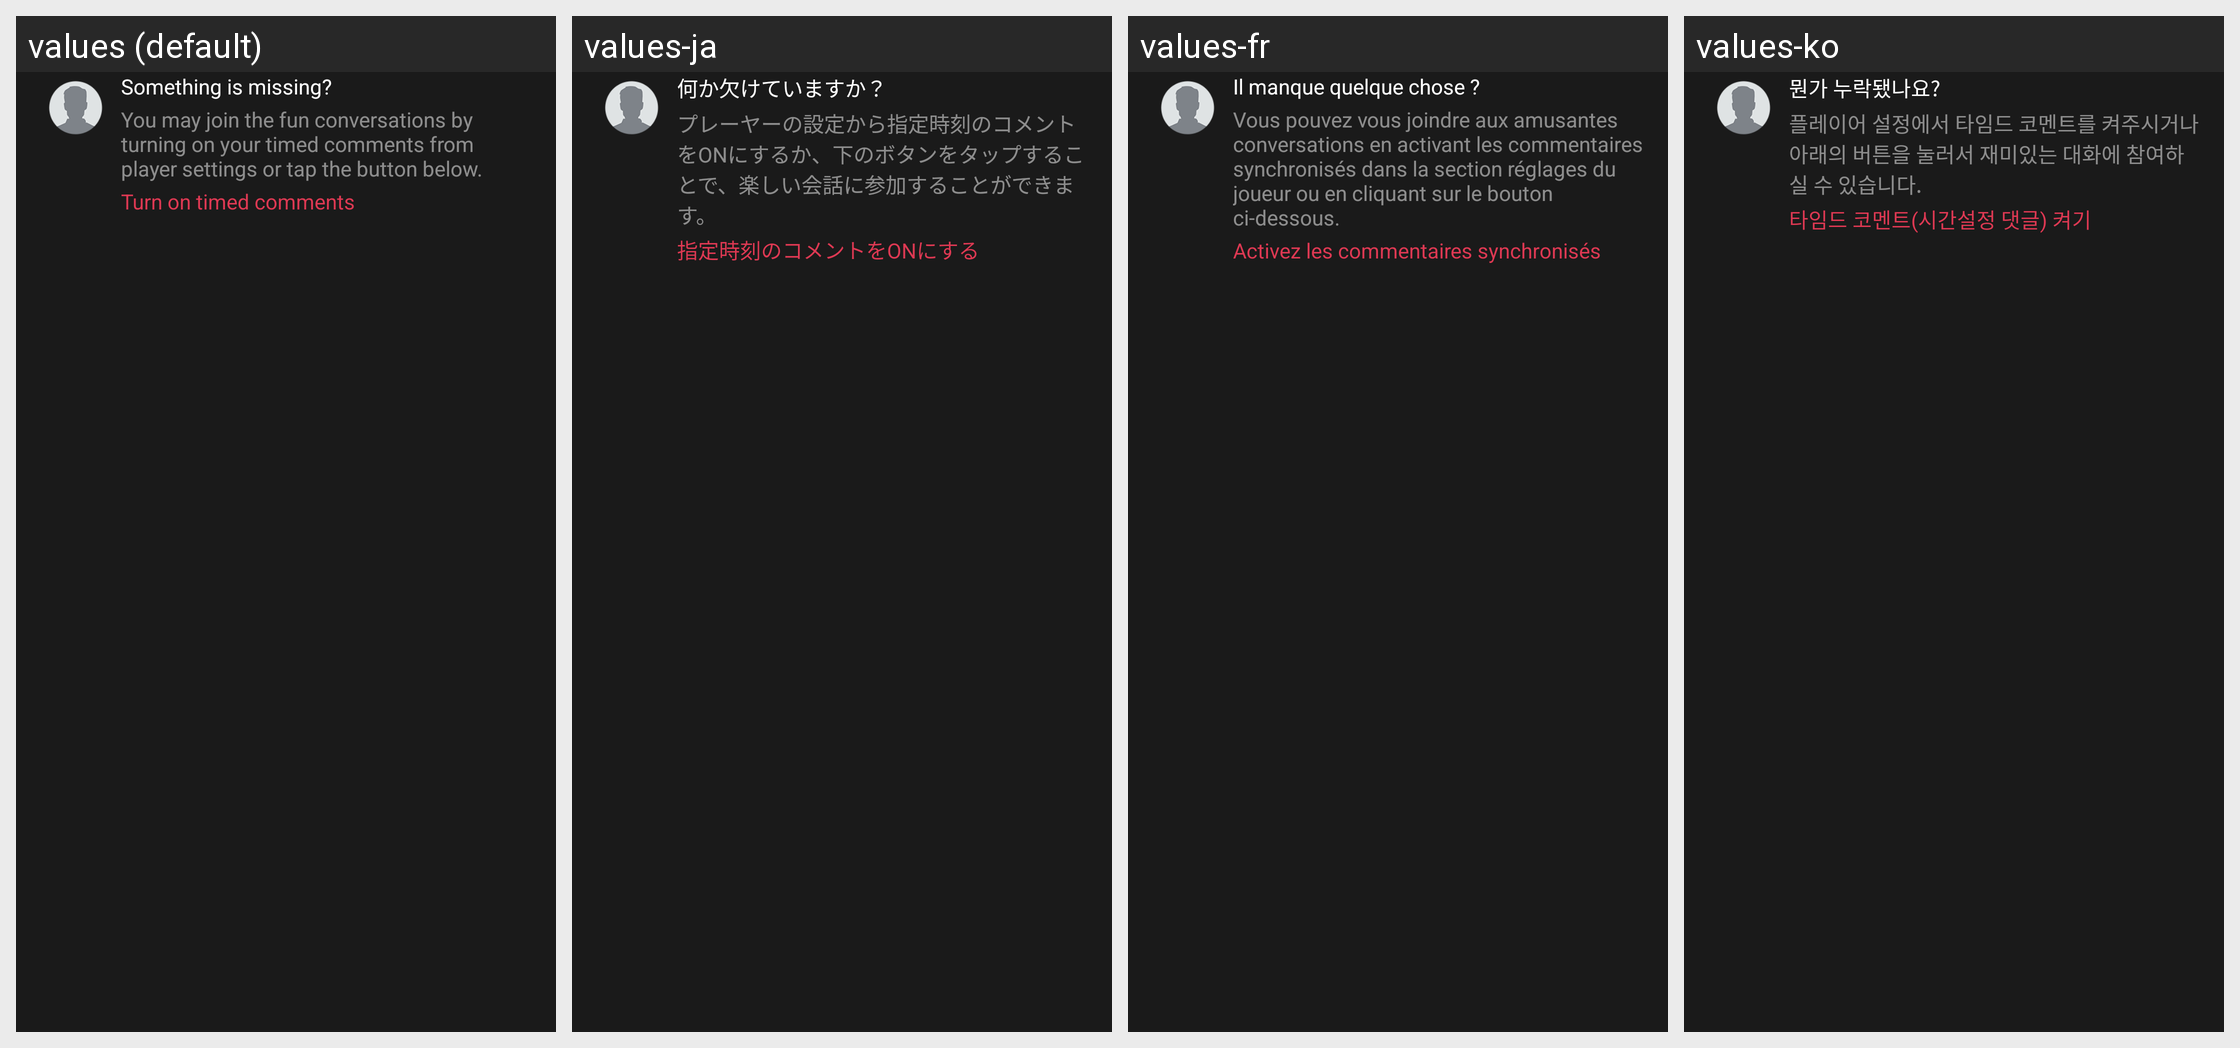

For this localized Android screen grid, give each drawn string resource with its value in every locale shown.
Android screen res/layout/view_turn_off_timed_comment.xml rendered under 4 locales, left to right: values (default), values-ja, values-fr, values-ko. Device: Nexus 5 (rendered at 1080×1920; each locale shown at half size, 540×960, under a caption strip naming it); theme VikiTheme.
Other locales in the repository, not shown: values-de, values-es, values-it, values-pt, values-zh, values-zh-rCN, values-zh-rTW.
Strings drawn on this screen, with the default value and each locale's value (text and hints the layout hard-codes, and strings that could not be matched under every locale, appear in the picture but are not listed):

timed_comments_prompt_title
  values: Something is missing?
  values-ja: 何か欠けていますか？
  values-fr: Il manque quelque chose ?
  values-ko: 뭔가 누락됐나요?

timed_comments_prompt_message
  values: You may join the fun conversations by turning on your timed comments from player settings or tap the button below.
  values-ja: プレーヤーの設定から指定時刻のコメントをONにするか、下のボタンをタップすることで、楽しい会話に参加することができます。
  values-fr: Vous pouvez vous joindre aux amusantes conversations en activant les commentaires synchronisés dans la section réglages du joueur ou en cliquant sur le bouton ci-dessous.
  values-ko: 플레이어 설정에서 타임드 코멘트를 켜주시거나 아래의 버튼을 눌러서 재미있는 대화에 참여하실 수 있습니다.

timed_comments_prompt_button
  values: Turn on timed comments
  values-ja: 指定時刻のコメントをONにする
  values-fr: Activez les commentaires synchronisés
  values-ko: 타임드 코멘트(시간설정 댓글) 켜기
